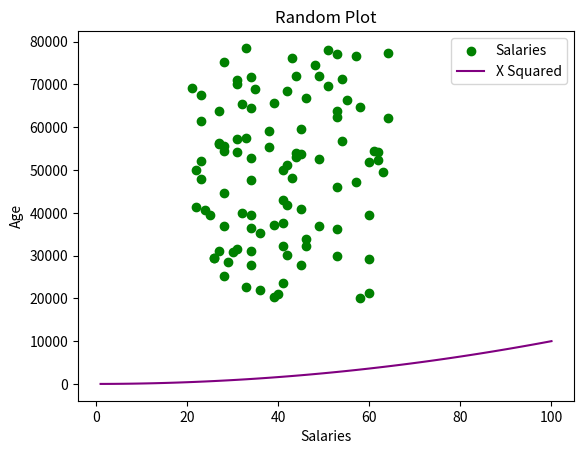

Recreate this plot in Python.
# More lab work from Week 8
# Made a new file to start from the beginning

import matplotlib.pyplot as plt
import numpy as np
low = 21
high = 65

min_salary = 20000
max_salary = 80000
number_of_entries = 100

# this is so that the "random" numbers are the same each time to make it easier to debug.
np.random.seed(1)

salaries = np.random.randint(min_salary, max_salary, number_of_entries)
ages = np.random.randint (low, high, size = number_of_entries)

plt.scatter(ages, salaries, color = 'green', label = 'Salaries')

xpoints = np.array(range(1,101))
ypoints = xpoints * xpoints

plt.plot(xpoints, ypoints, color = 'purple', label = 'X Squared')

plt.title('Random Plot')
plt.xlabel('Salaries')
plt.ylabel('Age')
plt.legend()
# plt.show()

plt.savefig('Prettier-Plot.png')